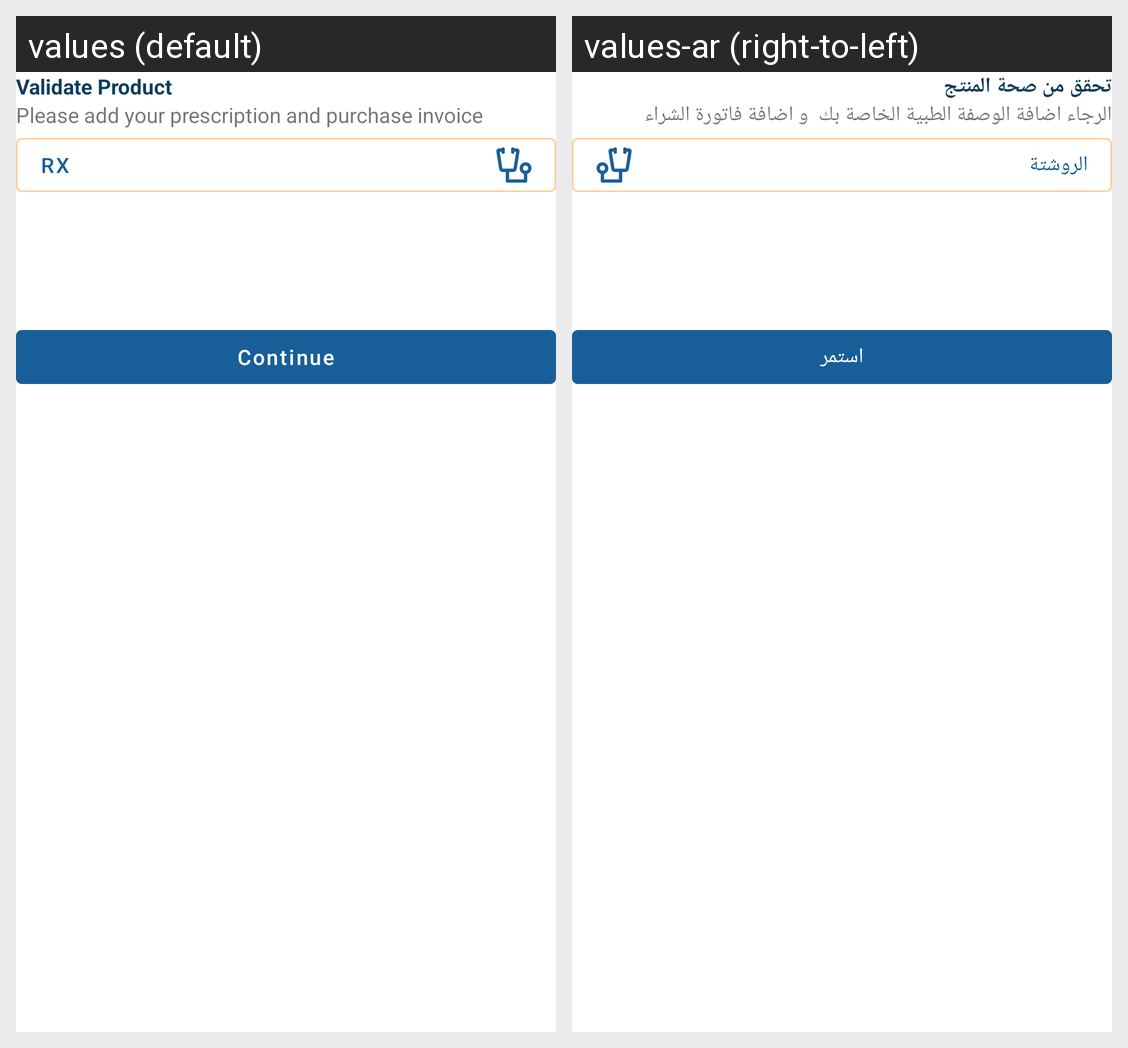

For this localized Android screen grid, give each drawn string resource with its value in every locale shown.
Android screen res/layout/fragment_order_program.xml rendered under 2 locales, left to right: values (default), values-ar (right-to-left). Device: Nexus 5 (rendered at 1080×1920; each locale shown at half size, 540×960, under a caption strip naming it); theme Theme.MeshLwahdk.
Strings drawn on this screen, with the default value and each locale's value (text and hints the layout hard-codes, and strings that could not be matched under every locale, appear in the picture but are not listed):

validate_product
  values: Validate Product
  values-ar: تحقق من صحة المنتج

please_add_your_prescription_and_purchase_invoice
  values: Please add your prescription and purchase invoice
  values-ar: الرجاء اضافة الوصفة الطبية الخاصة بك  و اضافة فاتورة الشراء 

rx
  values: RX
  values-ar: الروشتة

continue_
  values: Continue
  values-ar: استمر
